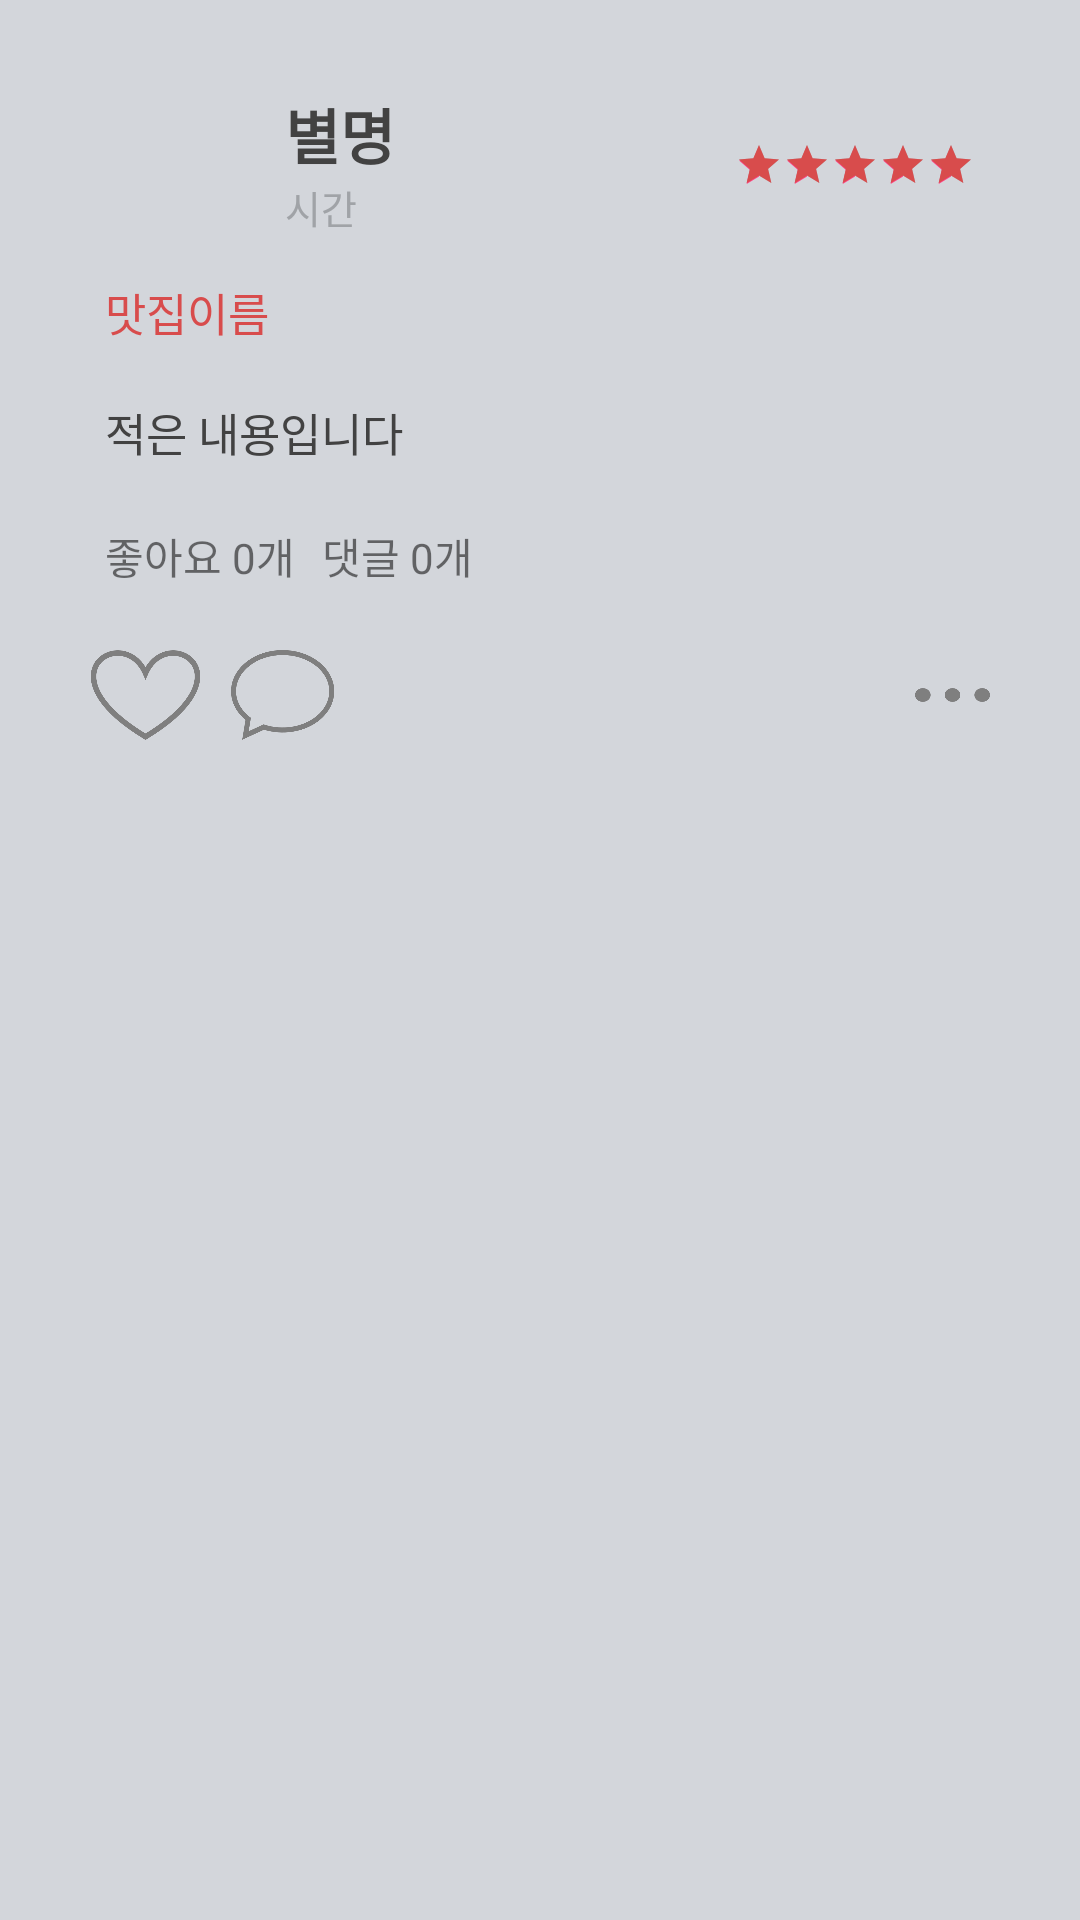

The Android layout XML behind this screen, and the referenced resources:
<!-- AndroidManifest.xml: application theme AppTheme -->
<!-- res/layout/feed_item.xml -->
<?xml version="1.0" encoding="utf-8"?>
<LinearLayout xmlns:android="http://schemas.android.com/apk/res/android"
    xmlns:app="http://schemas.android.com/apk/res-auto"
    android:layout_width="match_parent"
    android:layout_height="wrap_content"
    android:background="@color/feed_bg"
    android:orientation="vertical" >

    <LinearLayout
        android:layout_width="match_parent"
        android:layout_height="wrap_content"
        android:layout_marginLeft="20dp"
        android:layout_marginRight="20dp"
        android:layout_marginTop="@dimen/feed_item_margin"
        android:background="@drawable/bg_parent_rounded_corner"
        android:orientation="vertical"
        android:paddingBottom="10dp"
        android:paddingTop="@dimen/feed_item_padding_top_bottom">

        <LinearLayout
            android:layout_width="fill_parent"
            android:layout_height="wrap_content"
            android:orientation="horizontal"
            android:paddingLeft="@dimen/feed_item_padding_left_right"
            android:paddingRight="@dimen/feed_item_padding_left_right">

            <ImageView
                android:id="@+id/profilePic"
                android:layout_width="@dimen/feed_item_profile_pic"
                android:layout_height="@dimen/feed_item_profile_pic"
                android:layout_weight="0"
                android:scaleType="fitCenter"
                android:contentDescription="anyStringValue"
                app:srcCompat="@drawable/fbnull" />

            <LinearLayout
                android:layout_width="match_parent"
                android:layout_height="wrap_content"
                android:layout_weight="1"
                android:orientation="vertical"
                android:paddingLeft="@dimen/feed_item_profile_info_padd">

                <TextView
                    android:id="@+id/name"
                    android:layout_width="fill_parent"
                    android:layout_height="wrap_content"
                    android:text="별명"
                    android:textColor="@color/cardview_dark_background"
                    android:textSize="20sp"
                    android:textStyle="bold" />

                <TextView
                    android:id="@+id/timestamp"
                    android:layout_width="fill_parent"
                    android:layout_height="wrap_content"
                    android:text="시간"
                    android:textColor="@color/timestamp"
                    android:textSize="13sp" />
            </LinearLayout>

            <RatingBar
                android:id="@+id/ratingBar"
                style="?android:attr/ratingBarStyleSmall"
                android:layout_width="wrap_content"
                android:layout_height="wrap_content"
                android:layout_gravity="center_vertical"
                android:isIndicator="true"
                android:progressTint="#d84c4c"
                android:backgroundTint="#dcdada"
                android:max="5"
                android:numStars="5"
                android:rating="5"
                android:stepSize="1" />

        </LinearLayout>

        <TextView
            android:id="@+id/foodName"
            android:layout_width="match_parent"
            android:layout_height="wrap_content"
            android:paddingBottom="5dp"
            android:paddingLeft="@dimen/feed_item_status_pad_left_right"
            android:paddingRight="@dimen/feed_item_status_pad_left_right"
            android:paddingTop="@dimen/feed_item_status_pad_top"
            android:text="맛집이름"
            android:textSize="15sp"
            android:textColor="#d84c4c" />

        <TextView
            android:id="@+id/txtStatusMsg"
            android:layout_width="fill_parent"
            android:layout_height="wrap_content"
            android:ellipsize="end"
            android:maxLines="4"
            android:paddingLeft="@dimen/feed_item_status_pad_left_right"
            android:paddingRight="@dimen/feed_item_status_pad_left_right"
            android:paddingTop="@dimen/feed_item_status_pad_top"
            android:text="적은 내용입니다"
            android:textSize="15sp"
            android:textColor="@color/cardview_dark_background" />

        <LinearLayout
            android:id="@+id/layout2"
            android:layout_width="match_parent"
            android:layout_height="wrap_content"
            android:layout_marginTop="10dp">

            <HorizontalScrollView
                android:id="@+id/hori"
                android:layout_width="match_parent"
                android:layout_height="120dp"
                android:layout_marginLeft="15dp"
                android:layout_marginRight="15dp"
                android:visibility="gone"/>

        </LinearLayout>

        <LinearLayout
            android:layout_width="fill_parent"
            android:layout_height="wrap_content"
            android:layout_marginTop="10dp"
            android:orientation="horizontal"
            android:paddingLeft="@dimen/feed_item_padding_left_right"
            android:paddingRight="@dimen/feed_item_padding_left_right">

            <TextView
                android:id="@+id/like"
                android:layout_width="wrap_content"
                android:layout_height="wrap_content"
                android:text="좋아요 " />

            <TextView
                android:id="@+id/likenum"
                android:layout_width="30dp"
                android:layout_height="wrap_content"
                android:text="0개" />

            <TextView
                android:id="@+id/comment"
                android:layout_width="wrap_content"
                android:layout_height="wrap_content"
                android:text="댓글 " />

            <TextView
                android:id="@+id/cmnum"
                android:layout_width="match_parent"
                android:layout_height="wrap_content"
                android:text="0개" />
        </LinearLayout>

        <TextView
            android:id="@+id/line"
            android:layout_width="match_parent"
            android:layout_height="1dp"
            android:layout_marginTop="10dp"
            android:background="@color/com_facebook_button_border_color_focused"

            android:gravity="start"
            android:text=""
            android:textStyle="bold" />

        <LinearLayout
            android:layout_width="fill_parent"
            android:layout_height="wrap_content"
            android:layout_marginTop="10dp"
            android:orientation="horizontal"
            android:weightSum="10">

            <ImageView
                android:id="@+id/heart"
                android:layout_width="0dp"
                android:layout_height="30dp"
                android:layout_weight="2"
                android:scaleType="fitCenter"
                android:contentDescription="anyStringValue"
                android:src="@drawable/nullheart" />

            <ImageView
                android:id="@+id/talk"
                android:layout_width="0dp"
                android:layout_height="30dp"
                android:layout_weight="8"
                android:contentDescription="anyStringValue"
                android:scaleType="fitStart"
                android:src="@drawable/nulltalk" />

            <ImageView
                android:id="@+id/junm"
                android:layout_width="35dp"
                android:layout_height="match_parent"
                android:layout_gravity="right"
                android:paddingRight="10dp"
                android:foregroundGravity="right"
                android:scaleType="fitCenter"
                android:contentDescription="anyStringValue"
                android:src="@drawable/junm" />
        </LinearLayout>

    </LinearLayout>



</LinearLayout>
<!-- resources referenced by this layout -->
<resources>
  <color name="feed_bg">#d3d6db</color>
  <color name="timestamp">#a0a3a7</color>
  <dimen name="feed_item_margin">10dp</dimen>
  <dimen name="feed_item_padding_left_right">15dp</dimen>
  <dimen name="feed_item_padding_top_bottom">20dp</dimen>
  <dimen name="feed_item_profile_info_padd">10dp</dimen>
  <dimen name="feed_item_profile_pic">50dp</dimen>
  <dimen name="feed_item_status_pad_left_right">15dp</dimen>
  <dimen name="feed_item_status_pad_top">13dp</dimen>
  <!-- drawable junm: png bitmap (drawable, 1265 bytes) -->
  <!-- drawable nullheart: png bitmap (drawable, 8986 bytes) -->
  <!-- drawable nulltalk: png bitmap (drawable, 8412 bytes) -->
  <style name="AppTheme" parent="Theme.AppCompat.Light.DarkActionBar">
          
          <item name="colorPrimary">@color/colorPrimary</item>
          <item name="colorPrimaryDark">@color/colorPrimaryDark</item>
          <item name="colorAccent">@color/colorAccent</item>
          <item name="windowActionBar">false</item>
          <item name="windowNoTitle">true</item>
      </style>
  <color name="colorPrimary">#3F51B5</color>
  <color name="colorPrimaryDark">#303F9F</color>
  <color name="colorAccent">#FF4081</color>
</resources>
